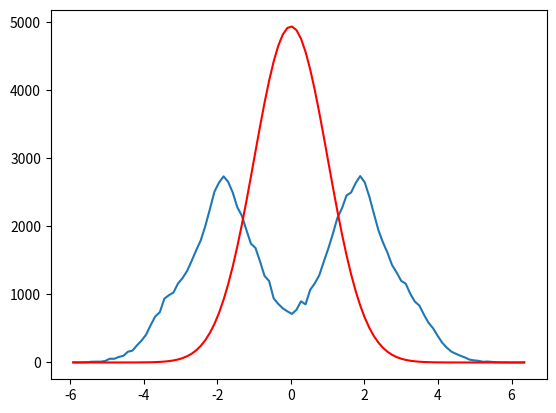

Recreate this plot in Python.
import numpy as np
from matplotlib import pyplot as plt
plt.ion()

def my_randn():
    while True:
        u=2*np.random.rand()
        v=(2*np.random.rand()-1)*2

        rat=v/u
        #if u<np.sqrt(np.exp(-0.5*rat**2)):
        p1=np.exp(-0.5*(rat-2)**2)
        p2=np.exp(-0.5*(rat+2)**2)
        if u<(np.sqrt(p1+p2)):
            return v/u
    

n=100000
vals=np.zeros(n)
for i in range(n):
    vals[i]=my_randn()
a,b=np.histogram(vals,100)
bb=0.5*(b[:-1]+b[1:])
plt.clf();
plt.plot(bb,a)
width=np.diff(b)
pred=n*width*np.exp(-0.5*bb**2)/np.sqrt(2*np.pi)
plt.plot(bb,pred,'r')
